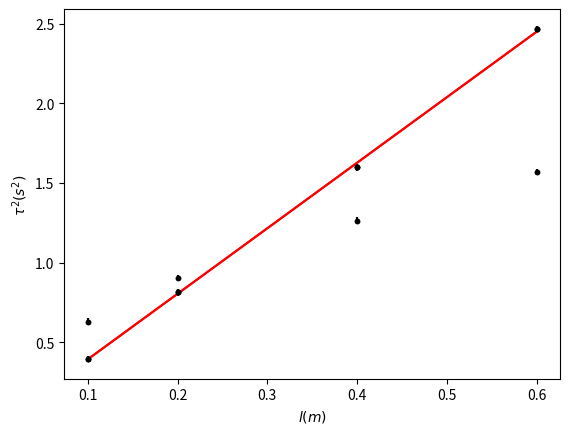

The script that saved this image:
%matplotlib inline
import numpy as np
import pandas as pd
import matplotlib.pyplot as plt
import scipy.optimize as optimization
import scipy.odr as odr

l_medido = [0.1, 0.2, 0.4, 0.6] # Inserir os valores de l medidos aqui (metros)
tau_medido_10 = [6.30, 9.02, 12.64, 15.70] # inserir os valores de 10 tau medidos aqui
erro_l_experimental = [0.001] # inserir o erro experimental de l aqui (metros)
erro_tau_experimental = [0.2] # inserir o erro experimental de tau aqui


dict_lists = {"l":l_medido,
              "tau_10":tau_medido_10,
              "erro_l_experimental":len(l_medido)* erro_l_experimental,
              "erro_tau_experimental":len(l_medido)*erro_tau_experimental}
dados_pendulo = pd.DataFrame(dict_lists)
dados_pendulo

m_medido = [0.1, 0.2, 0.4, 0.6] # Inserir os valores de m medidos aqui (kg)
tau_medido_10 = [6.30, 9.02, 12.64, 15.70] # inserir os valores de 10 tau medidos aqui
erro_m_experimental = [0.001] # inserir o erro experimental de m aqui (kg)
erro_tau_experimental = [0.2] # inserir o erro experimental de tau aqui

dict_lists = {"m":l_medido,
              "tau_10":tau_medido_10,
              "erro_m_experimental":len(l_medido)* erro_l_experimental,
              "erro_tau_experimental":len(l_medido)*erro_tau_experimental}
dados_massa_mola = pd.DataFrame(dict_lists)
dados_massa_mola

X = dados_pendulo['l']
Y = dados_pendulo['tau_10'] / 10
erro_x = dados_pendulo['erro_l_experimental']
erro_y = dados_pendulo['erro_tau_experimental'] / 10

ax = plt.figure(1)
ax = plt.errorbar(X, Y, xerr=erro_x, yerr=erro_y, linestyle='None', marker='.',color='black')
ax = plt.xlabel('$l (m)$')
ax = plt.ylabel('$\\tau (s)$')
ax = plt.grid()
ax = plt.savefig('grafico_tau_x_l.png',dpi=150,bbox_inches = "tight")

X = dados_pendulo['l']
Y = (dados_pendulo['tau_10'] / 10)**2
erro_x = dados_pendulo['erro_l_experimental']
erro_y = dados_pendulo['erro_tau_experimental'] / 10

ax = plt.figure(1)
ax = plt.errorbar(X, Y, xerr=erro_x, yerr=erro_y, linestyle='None', marker='.',color='black')
ax = plt.xlabel('$l (m)$')
ax = plt.ylabel('$\\tau^2 (s^2)$')
ax = plt.grid()
ax = plt.savefig('grafico_tau_2_x_l.png',dpi=150,bbox_inches = "tight")

def f(p,x):
  return p[0]*x + p[1]

model_object = odr.Model(f)

data_object = odr.RealData(X,Y,sx=erro_x, sy=erro_y)
odr_ = odr.ODR(data_object, model_object, beta0=[1,0])
odr_.set_job(fit_type=0)
out = odr_.run()
out.pprint()

y_i = f([out.beta[0], out.beta[1]],X)

ax = plt.figure(1)
ax = plt.errorbar(X, Y, xerr=erro_x, yerr=erro_y, linestyle='None', marker='.',color='black')
ax = plt.plot(X, y_i, label='model',color='red')
ax = plt.xlabel('$l (m)$')
ax = plt.ylabel('$\\tau^2 (s^2)$')
ax = plt.grid()
ax = plt.savefig('regressão_linear_pendulo.png',dpi=150,bbox_inches = "tight")

g = (4*np.pi**2)/out.beta[0]
g

g_erro = (out.sd_beta[0]/out.beta[0])*g
g_erro

X = dados_massa_mola['m']
Y = dados_massa_mola['tau_10'] / 10
erro_x = dados_massa_mola['erro_m_experimental']
erro_y = dados_massa_mola['erro_tau_experimental'] / 10

ax = plt.figure(1)
ax = plt.errorbar(X, Y, xerr=erro_x, yerr=erro_y, linestyle='None', marker='.',color='black')
ax = plt.xlabel('$m (kg)$')
ax = plt.ylabel('$\\tau (s)$')
ax = plt.grid()
ax = plt.savefig('grafico_tau_x_m.png',dpi=150,bbox_inches = "tight")

X = dados_massa_mola['m']
Y = (dados_massa_mola['tau_10'] / 10)**2
erro_x = dados_massa_mola['erro_m_experimental']
erro_y = dados_massa_mola['erro_tau_experimental'] / 10

ax = plt.figure(1)
ax = plt.errorbar(X, Y, xerr=erro_x, yerr=erro_y, linestyle='None', marker='.',color='black')
ax = plt.xlabel('$m (kg)$')
ax = plt.ylabel('$\\tau^2 (s^2)$')
ax = plt.grid()
ax = plt.savefig('grafico_tau_2_x_m.png',dpi=150,bbox_inches = "tight")

def f(p,x):
  return p[0]*x + p[1]

model_object = odr.Model(f)

data_object = odr.RealData(X,Y,sx=erro_x, sy=erro_y)
odr_ = odr.ODR(data_object, model_object, beta0=[1,0])
odr_.set_job(fit_type=0)
out = odr_.run()
out.pprint()

y_i = f([out.beta[0], out.beta[1]],X)

ax = plt.figure(1)
ax = plt.errorbar(X, Y, xerr=erro_x, yerr=erro_y, linestyle='None', marker='.',color='black')
ax = plt.plot(X, y_i, label='model',color='red')
ax = plt.xlabel('$l (m)$')
ax = plt.ylabel('$\\tau^2 (s^2)$')
ax = plt.grid()
ax = plt.savefig('regressão_linear_massa_mola.png',dpi=150,bbox_inches = "tight")

k = (4*np.pi**2)/out.beta[0]
k

k_erro = (out.sd_beta[0]/out.beta[0])*g
k_erro